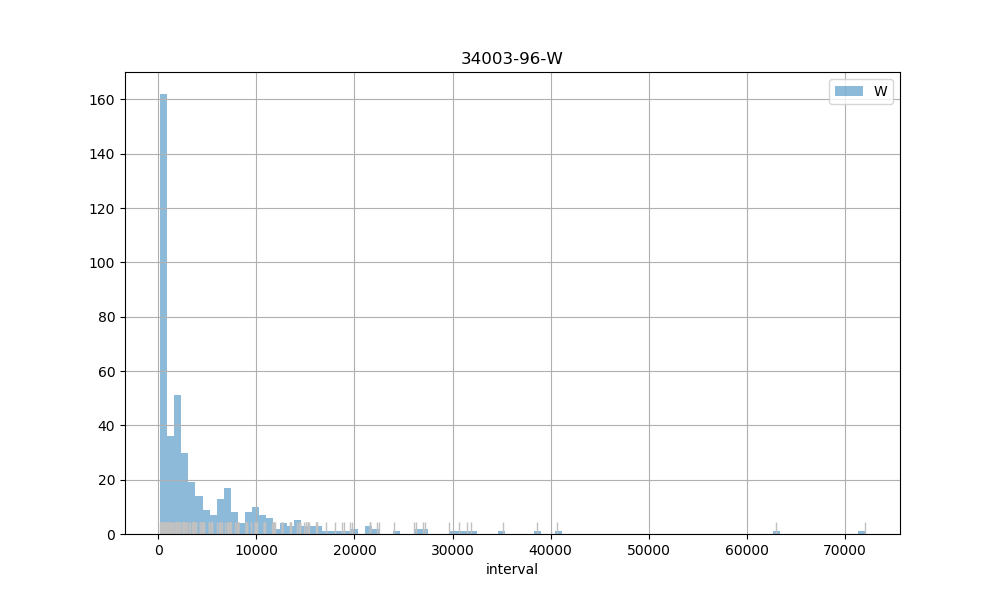

The file beside this chart, header and first rows:
count, 449.00
mean, 4964
std, 7586
min, 215
25%, 905
50%, 1816
75%, 6304
max, 72010
